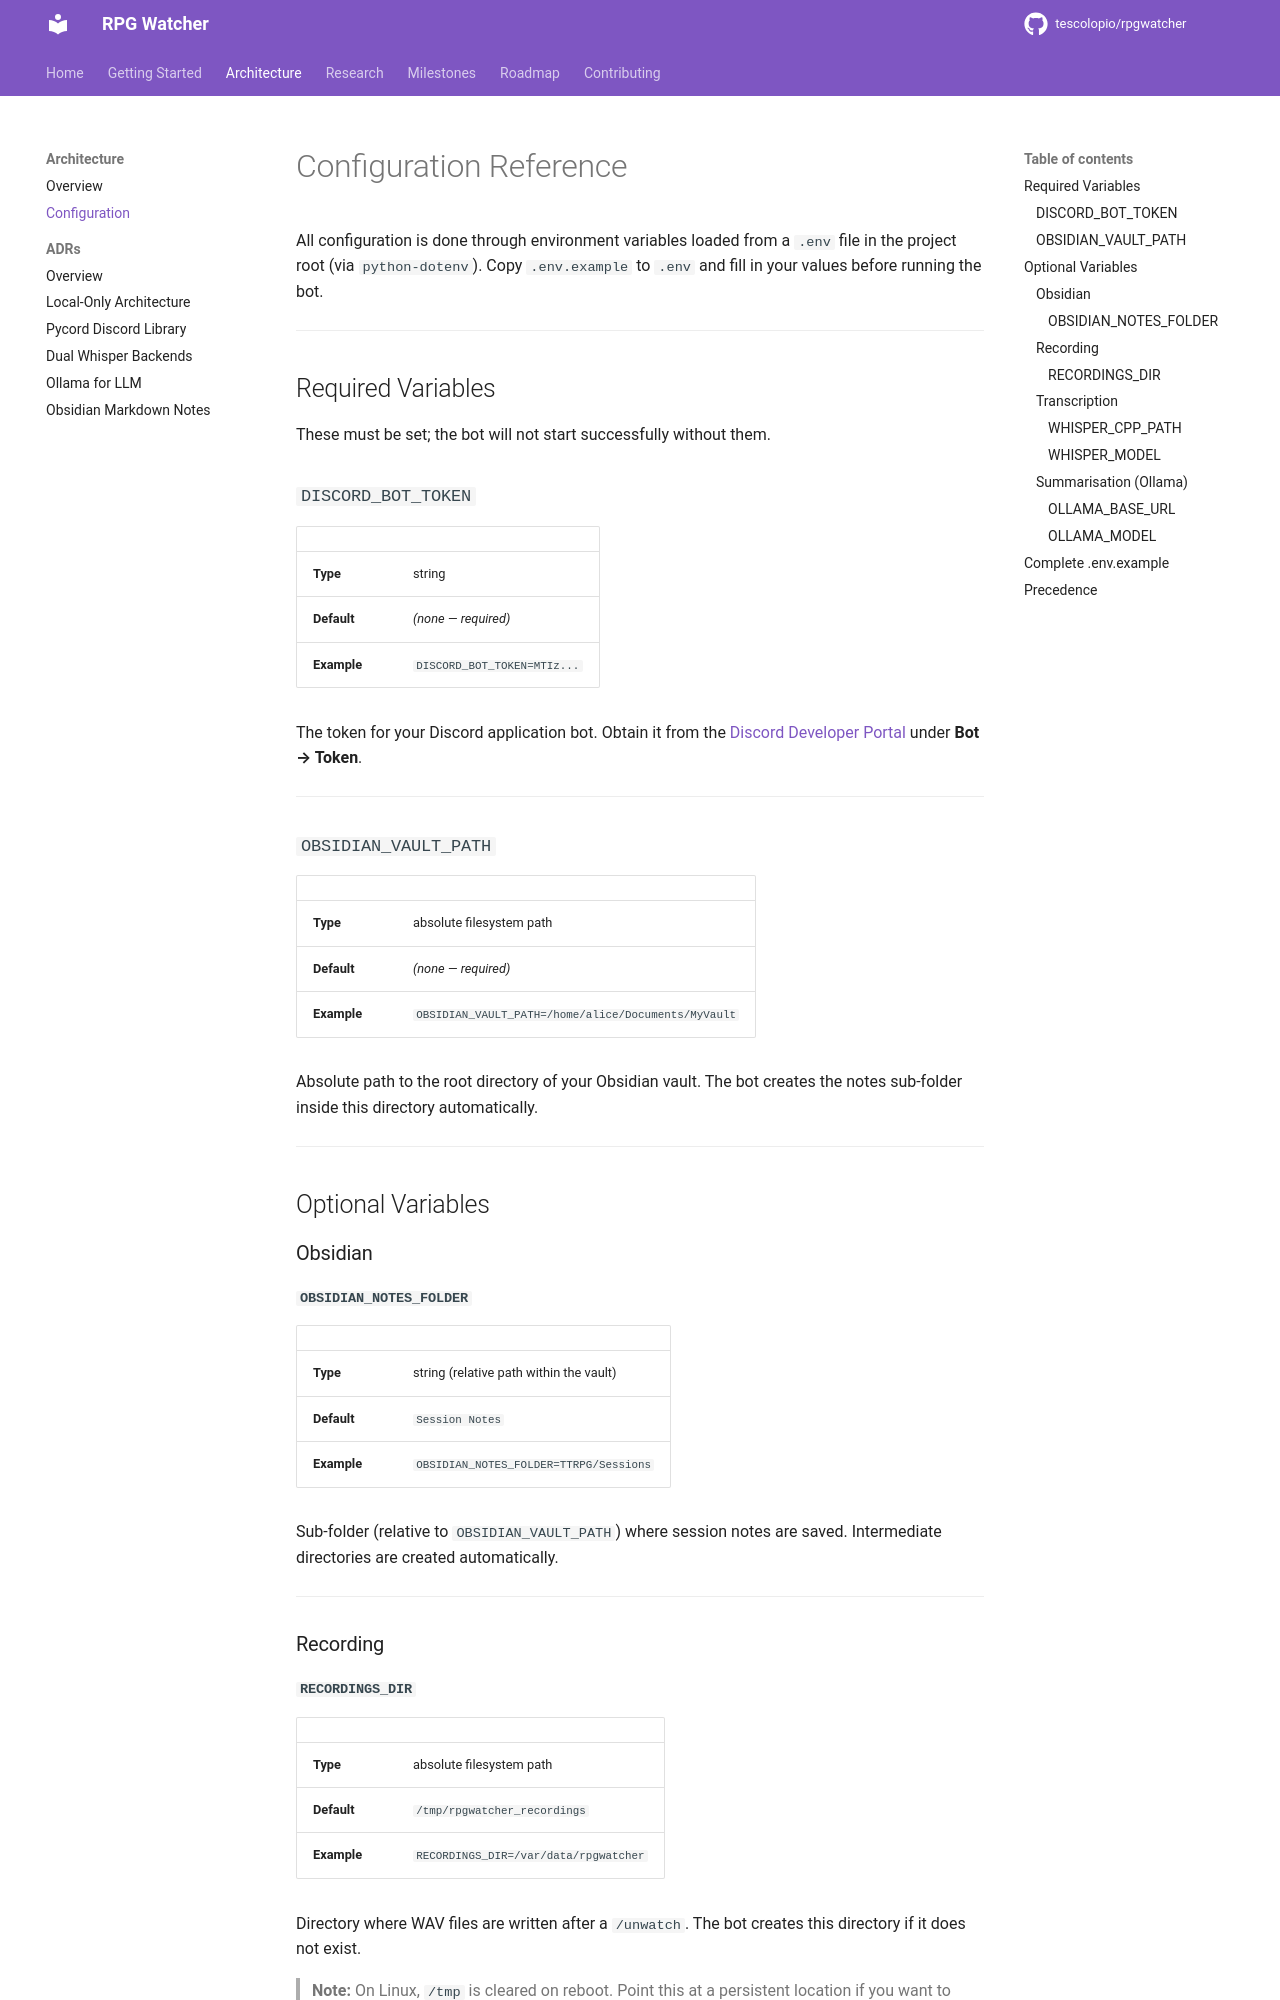

repository: tescolopio/TheWatcher · page: configuration/index.html · generator: mkdocs

# Configuration Reference

All configuration is done through environment variables loaded from a `.env` file in the project root (via `python-dotenv`).  Copy `.env.example` to `.env` and fill in your values before running the bot.

---

## Required Variables

These must be set; the bot will not start successfully without them.

### `DISCORD_BOT_TOKEN`

| | |
|--|--|
| **Type** | string |
| **Default** | *(none — required)* |
| **Example** | `DISCORD_BOT_TOKEN=MTIz...` |

The token for your Discord application bot.  Obtain it from the [Discord Developer Portal](https://discord.com/developers/applications) under **Bot → Token**.

---

### `OBSIDIAN_VAULT_PATH`

| | |
|--|--|
| **Type** | absolute filesystem path |
| **Default** | *(none — required)* |
| **Example** | `OBSIDIAN_VAULT_PATH=/home/alice/Documents/MyVault` |

Absolute path to the root directory of your Obsidian vault.  The bot creates the notes sub-folder inside this directory automatically.

---

## Optional Variables

### Obsidian

#### `OBSIDIAN_NOTES_FOLDER`

| | |
|--|--|
| **Type** | string (relative path within the vault) |
| **Default** | `Session Notes` |
| **Example** | `OBSIDIAN_NOTES_FOLDER=TTRPG/Sessions` |

Sub-folder (relative to `OBSIDIAN_VAULT_PATH`) where session notes are saved.  Intermediate directories are created automatically.

---

### Recording

#### `RECORDINGS_DIR`

| | |
|--|--|
| **Type** | absolute filesystem path |
| **Default** | `/tmp/rpgwatcher_recordings` |
| **Example** | `RECORDINGS_DIR=/var/data/rpgwatcher` |

Directory where WAV files are written after a `/unwatch`.  The bot creates this directory if it does not exist.

> **Note:** On Linux, `/tmp` is cleared on reboot.  Point this at a persistent location if you want to keep raw audio for debugging.

---

### Transcription
